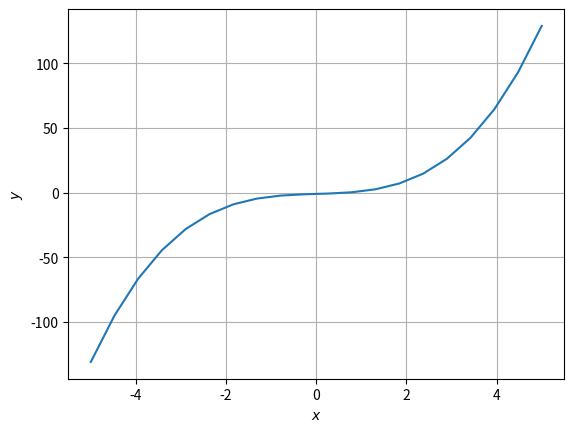

Here is the Python script that generated this plot:
import numpy as np
import matplotlib.pyplot as plt



x = np.linspace(-5,5,20)
y = x**3+x-1
plt.plot(x,y)
plt.grid()
plt.xlabel('$x$')
plt.ylabel('$y$')
#plt.savefig('../figs/fpi_example.eps')
plt.show()
